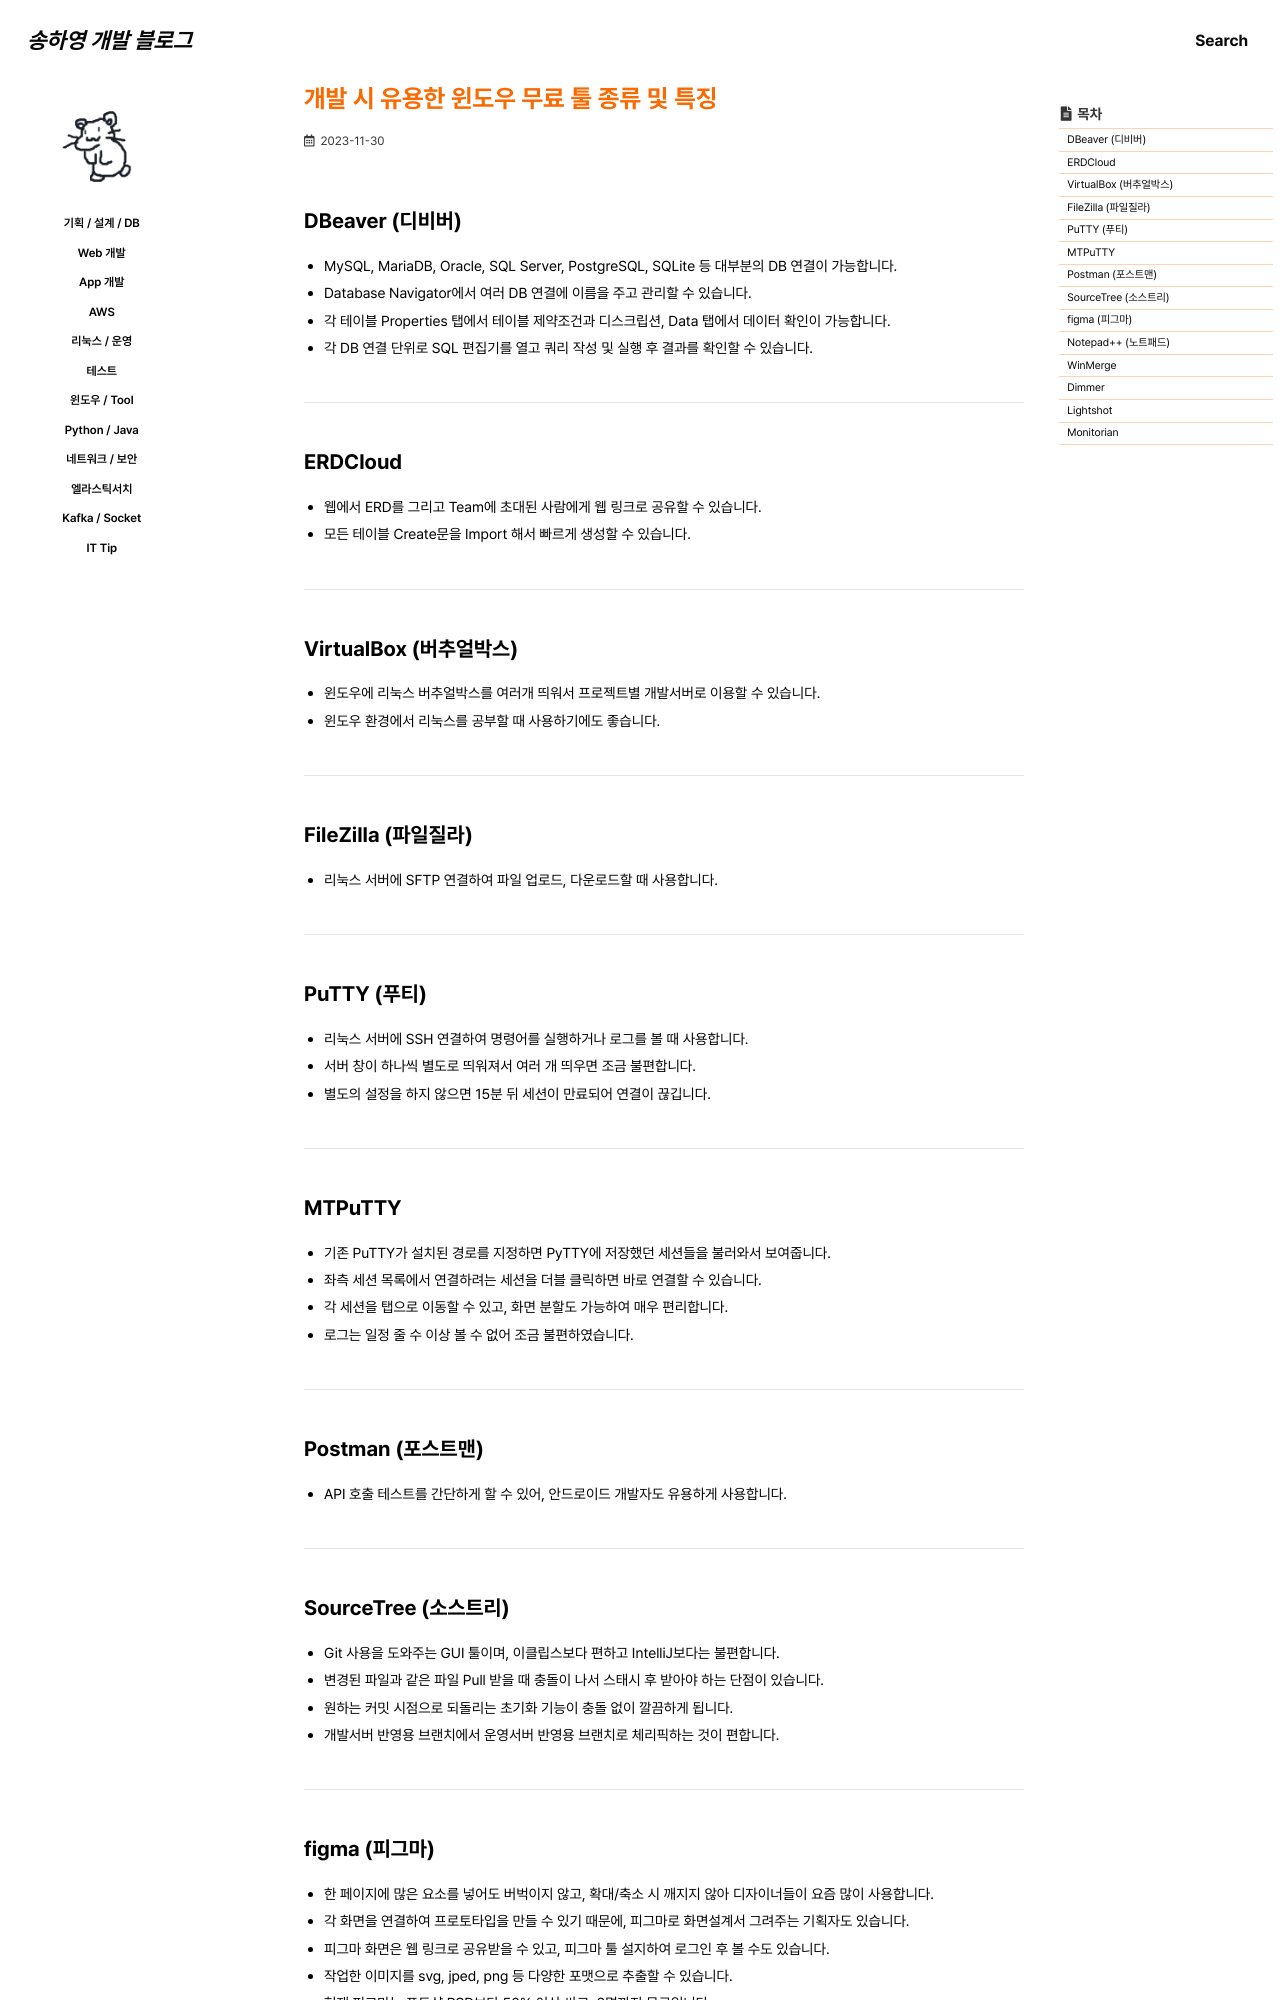

repository: 0songha0/0songha0.github.io · page: tool/2023-11-30-2.html · generator: jekyll

---
title: "개발 시 유용한 윈도우 무료 툴 종류 및 특징"
excerpt: ""

categories:
  - tool
tags:
  - []

permalink: /tool/2023-11-30-2

toc: true
toc_sticky: true
 
date: 2023-11-30
last_modified_at: 2023-11-30
---

## DBeaver (디비버)
- MySQL, MariaDB, Oracle, SQL Server, PostgreSQL, SQLite 등 대부분의 DB 연결이 가능합니다.
- Database Navigator에서 여러 DB 연결에 이름을 주고 관리할 수 있습니다.
- 각 테이블 Properties 탭에서 테이블 제약조건과 디스크립션, Data 탭에서 데이터 확인이 가능합니다.
- 각 DB 연결 단위로 SQL 편집기를 열고 쿼리 작성 및 실행 후 결과를 확인할 수 있습니다.

---

## ERDCloud
- 웹에서 ERD를 그리고 Team에 초대된 사람에게 웹 링크로 공유할 수 있습니다.
- 모든 테이블 Create문을 Import 해서 빠르게 생성할 수 있습니다.

---

## VirtualBox (버추얼박스)
- 윈도우에 리눅스 버추얼박스를 여러개 띄워서 프로젝트별 개발서버로 이용할 수 있습니다.
- 윈도우 환경에서 리눅스를 공부할 때 사용하기에도 좋습니다.

---

## FileZilla (파일질라)
- 리눅스 서버에 SFTP 연결하여 파일 업로드, 다운로드할 때 사용합니다.

---

## PuTTY (푸티)
- 리눅스 서버에 SSH 연결하여 명령어를 실행하거나 로그를 볼 때 사용합니다.
- 서버 창이 하나씩 별도로 띄워져서 여러 개 띄우면 조금 불편합니다.
- 별도의 설정을 하지 않으면 15분 뒤 세션이 만료되어 연결이 끊깁니다.

---

## MTPuTTY
- 기존 PuTTY가 설치된 경로를 지정하면 PyTTY에 저장했던 세션들을 불러와서 보여줍니다.  
- 좌측 세션 목록에서 연결하려는 세션을 더블 클릭하면 바로 연결할 수 있습니다.  
- 각 세션을 탭으로 이동할 수 있고, 화면 분할도 가능하여 매우 편리합니다.
- 로그는 일정 줄 수 이상 볼 수 없어 조금 불편하였습니다.

---

## Postman (포스트맨)
- API 호출 테스트를 간단하게 할 수 있어, 안드로이드 개발자도 유용하게 사용합니다.

---
